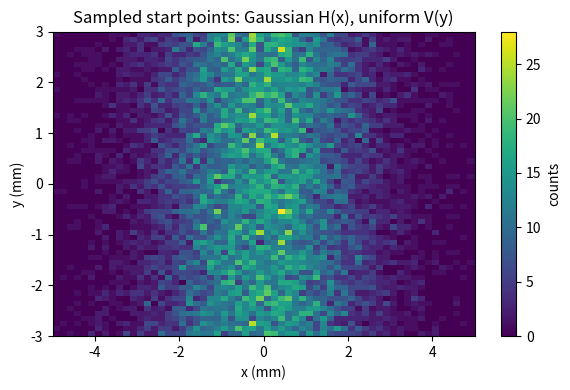

Recreate this plot in Python.
"""
beam.py - Where do the particles of a rectangular incident beam start?

The beam is a rectangle in the (x, y) plane, perpendicular to the direction
of flight z. The intensity across the beam is given by two independent
profiles: H(x) (horizontal) and V(y) (vertical). A particle starts at a point
(x, y) chosen at random with probability proportional to H(x) * V(y). With no
profile given, the beam is uniform.

Conventions
-----------
* All distances are in millimetres (mm).
* The particles fly along +z, perpendicular to the (x, y) plane.
* The beam rectangle is centred on the origin of the (x, y) plane:
      x in [-width/2,  +width/2]   (horizontal)
      y in [-height/2, +height/2]  (vertical)
* H(x) and V(y) are *relative intensity profiles*. They do not need to be
  normalised (only their shape matters) but must be >= 0 and not zero
  everywhere. If they are not given, the beam is uniform.

Main entry point
----------------
    sample_beam_point(width, height, H=None, V=None, n=1, rng=None)

Example
-------
    >>> import numpy as np
    >>> gaussian = lambda x: np.exp(-x**2 / (2 * 1.5**2))   # sigma = 1.5 mm
    >>> x, y = sample_beam_point(10, 6, H=gaussian)          # one particle
    >>> xs, ys = sample_beam_point(10, 6, H=gaussian, n=1000)  # many particles

NumPy functions used in this file (short glossary)
--------------------------------------------------
np.random.default_rng(seed) : create a random number generator (the seed makes
                              the results reproducible).
rng.uniform(a, b, size=n)   : n random numbers uniformly distributed in [a, b).
np.linspace(a, b, n)        : n equally spaced numbers from a to b (both included).
np.asarray(x, dtype=float)  : convert to a NumPy array of decimal numbers.
np.any / np.all             : True if any / all elements of a boolean array are True.
np.isfinite(a)              : True where a is neither infinite nor NaN ("not a number").
np.diff(a)                  : differences between neighbours: [1,4,9] -> [3,5].
np.cumsum(a)                : running sum: [1,2,3] -> [1,3,6].
np.concatenate              : join arrays one after the other.
np.interp(x, xp, fp)        : linear interpolation: value at x of the curve
                              made of the points (xp, fp). Here it is used to
                              invert a cumulative distribution.
"""

import numpy as np


# --------------------------------------------------------------------------
# Helper: sample a 1D coordinate from an arbitrary (unnormalised) profile
# --------------------------------------------------------------------------
def _sample_1d(length, profile, n, rng, n_grid=2001):
    """
    Draw `n` random positions in [-length/2, +length/2] distributed
    according to `profile`.

    Method: "inverse transform sampling". The profile is evaluated on a
    fine grid, integrated to get the cumulative distribution (CDF), and
    uniform random numbers are mapped through the inverse CDF.
    Why does it work? The CDF F(x) is the probability that the position is
    smaller than x. If u is uniform in [0, 1], then x = F^-1(u) has exactly
    the distribution we want: where the profile is high, F grows fast, so
    many values of u are mapped to that region.

    Parameters
    ----------
    length : float
        Size of the interval (mm).
    profile : callable or None
        Function of position (mm) giving the relative intensity.
        None means uniform.
    n : int
        Number of positions to draw.
    rng : numpy.random.Generator
        Random number generator.
    n_grid : int
        Number of grid points used to describe the profile.

    Returns
    -------
    numpy.ndarray of shape (n,)
    """
    half = length / 2.0

    # Uniform case: no need for any numerical work.
    if profile is None:
        return rng.uniform(-half, half, size=n)

    # --- Step 1: evaluate the profile on a fine, regular grid ---------------
    grid = np.linspace(-half, half, n_grid)
    try:
        values = np.asarray(profile(grid), dtype=float)   # vectorised call
        if values.shape != grid.shape:                    # e.g. returns a scalar
            raise ValueError
    except Exception:
        # Fallback for functions that only accept a single number: call them
        # once per grid point.
        values = np.array([profile(g) for g in grid], dtype=float)

    # --- Step 2: sanity checks on the profile -----------------------------------
    if np.any(values < 0) or not np.all(np.isfinite(values)):
        raise ValueError("Profile must be finite and non-negative everywhere.")
    if values.sum() == 0:
        raise ValueError("Profile is zero everywhere inside the beam.")

    # --- Step 3: cumulative distribution (trapezoidal rule) ---------------------
    # Area of each trapezoid between neighbouring grid points: average height
    # times width. np.cumsum adds them up from the left; we put a 0 in front
    # (nothing accumulated at the left edge) and divide by the final value so
    # that the CDF goes from 0 to 1.
    steps = 0.5 * (values[1:] + values[:-1]) * np.diff(grid)
    cdf = np.concatenate(([0.0], np.cumsum(steps)))
    cdf /= cdf[-1]

    # --- Step 4: map uniform random numbers through the inverse CDF -------------
    # np.interp(u, cdf, grid) reads the position `grid` that corresponds to
    # each cumulative probability u: this is F^-1(u).
    u = rng.uniform(0.0, 1.0, size=n)
    return np.interp(u, cdf, grid)


# --------------------------------------------------------------------------
# Main function
# --------------------------------------------------------------------------
def sample_beam_point(width, height, H=None, V=None, n=1, rng=None):
    """
    Pick the (x, y) point(s) in the beam rectangle where particle(s) start.

    Parameters
    ----------
    width : float
        Horizontal beam size along x (mm).
    height : float
        Vertical beam size along y (mm).
    H : callable, optional
        Horizontal profile H(x), x in mm. Default: uniform.
    V : callable, optional
        Vertical profile V(y), y in mm. Default: uniform.
    n : int, optional
        Number of particles (default 1).
    rng : numpy.random.Generator or int, optional
        Random generator, or a seed for reproducible results.

    Returns
    -------
    (x, y) : tuple of floats if n == 1, otherwise tuple of two arrays
        Starting coordinates in mm. The particle then flies along +z.

    Notes
    -----
    The two profiles are treated as independent, so the 2D intensity is
    the product H(x) * V(y).
    """
    if width <= 0 or height <= 0:
        raise ValueError("Beam width and height must be positive (mm).")
    if n < 1:
        raise ValueError("n must be at least 1.")

    # Accept a seed, an existing Generator, or nothing (then the generator
    # is seeded from the operating system: different results every run).
    if not isinstance(rng, np.random.Generator):
        rng = np.random.default_rng(rng)

    # Because H and V are independent, x and y are drawn separately.
    x = _sample_1d(width, H, n, rng)
    y = _sample_1d(height, V, n, rng)

    if n == 1:
        return float(x[0]), float(y[0])
    return x, y


def start_position(width, height, H=None, V=None, z0=0.0, rng=None):
    """
    Convenience wrapper: one particle, returned as a 3D point (x, y, z0)
    together with its direction of flight (0, 0, 1), i.e. along +z.

    z0 is the z position (mm) of the beam plane; default 0.
    """
    x, y = sample_beam_point(width, height, H, V, n=1, rng=rng)
    return (x, y, z0), (0.0, 0.0, 1.0)


# --------------------------------------------------------------------------
# Demo / quick test:  python beam.py
# --------------------------------------------------------------------------
if __name__ == "__main__":
    import matplotlib.pyplot as plt     # plotting library, only needed here

    W, Hgt = 10.0, 6.0                                  # beam size in mm

    # Example profiles (mm): Gaussian horizontally, uniform vertically.
    # `lambda x: ...` defines a small anonymous function of x.
    gaussian_x = lambda x: np.exp(-x**2 / (2 * 1.5**2))

    # Single particle
    print("One start point (x, y) in mm:", sample_beam_point(W, Hgt, H=gaussian_x))

    # Many particles, to visualise the beam
    xs, ys = sample_beam_point(W, Hgt, H=gaussian_x, n=20000, rng=42)

    plt.figure(figsize=(6, 4))
    # hist2d counts how many particles fall in each little rectangle (bin).
    plt.hist2d(xs, ys, bins=60, range=[[-W / 2, W / 2], [-Hgt / 2, Hgt / 2]])
    plt.xlabel("x (mm)")
    plt.ylabel("y (mm)")
    plt.title("Sampled start points: Gaussian H(x), uniform V(y)")
    plt.colorbar(label="counts")
    plt.tight_layout()
    plt.show()
